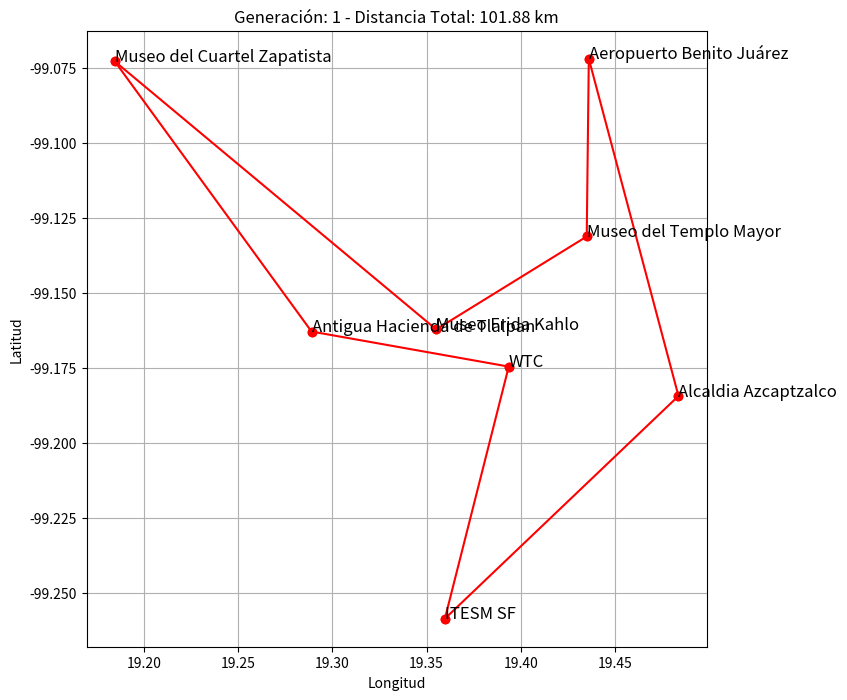
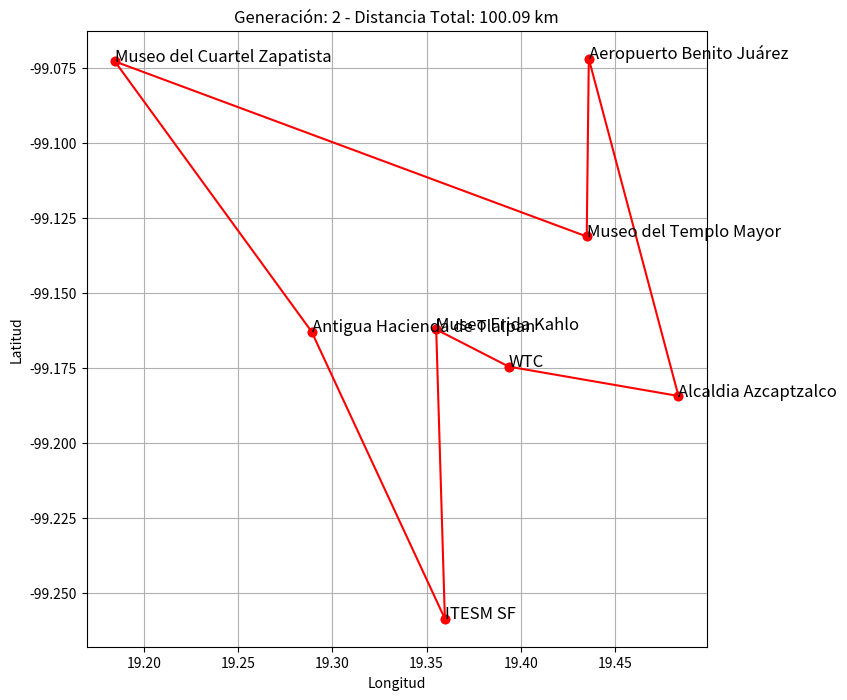
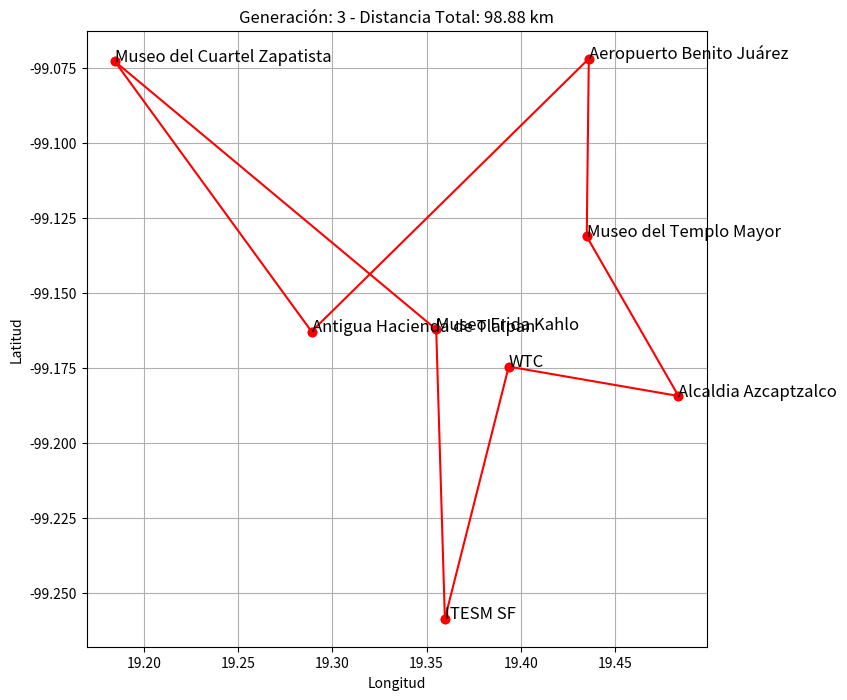
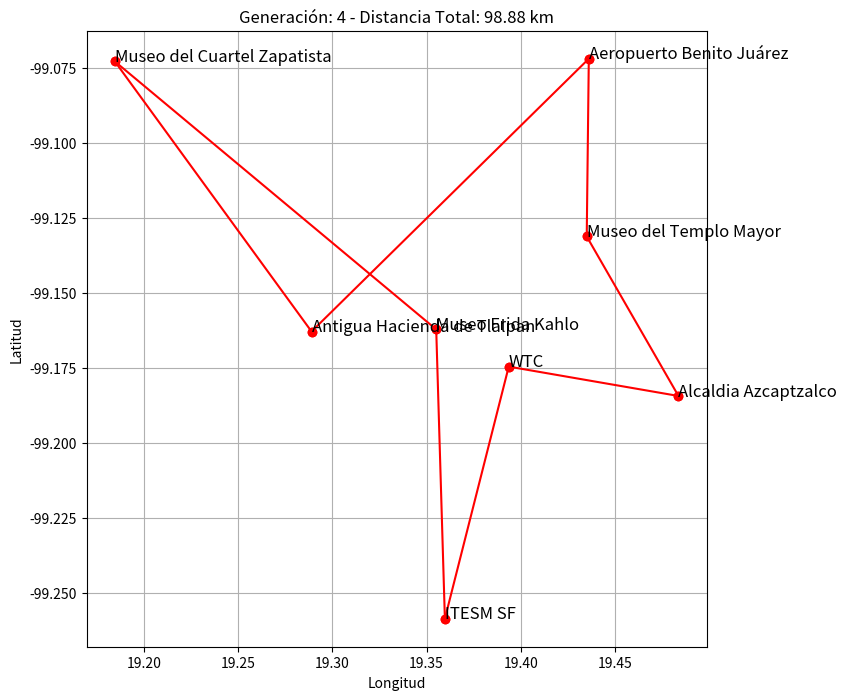
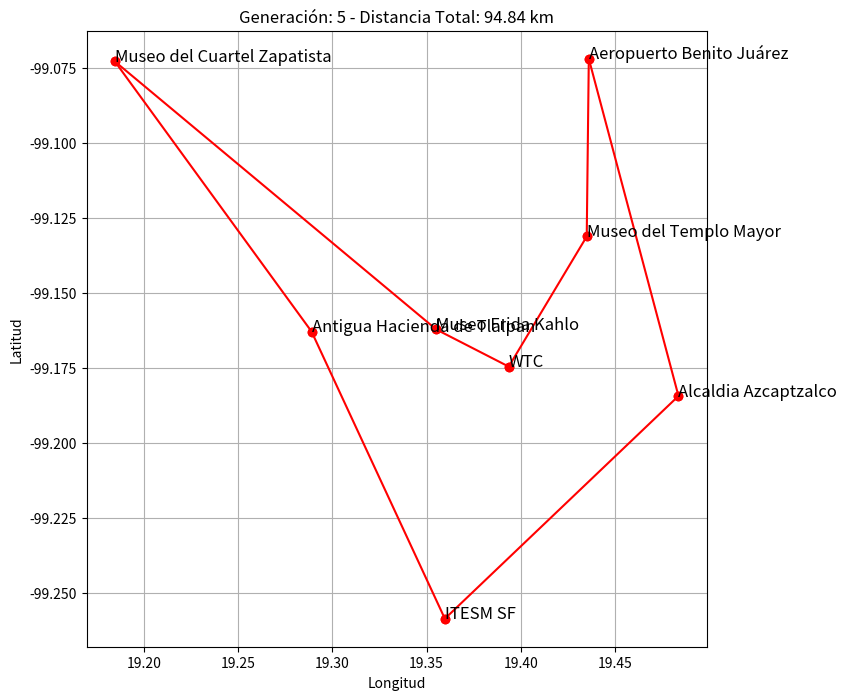
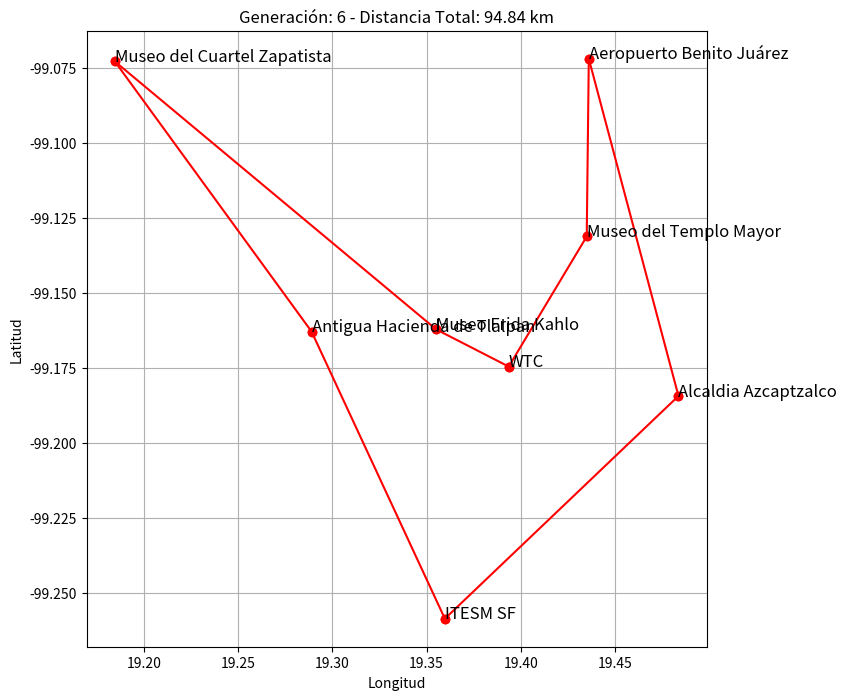
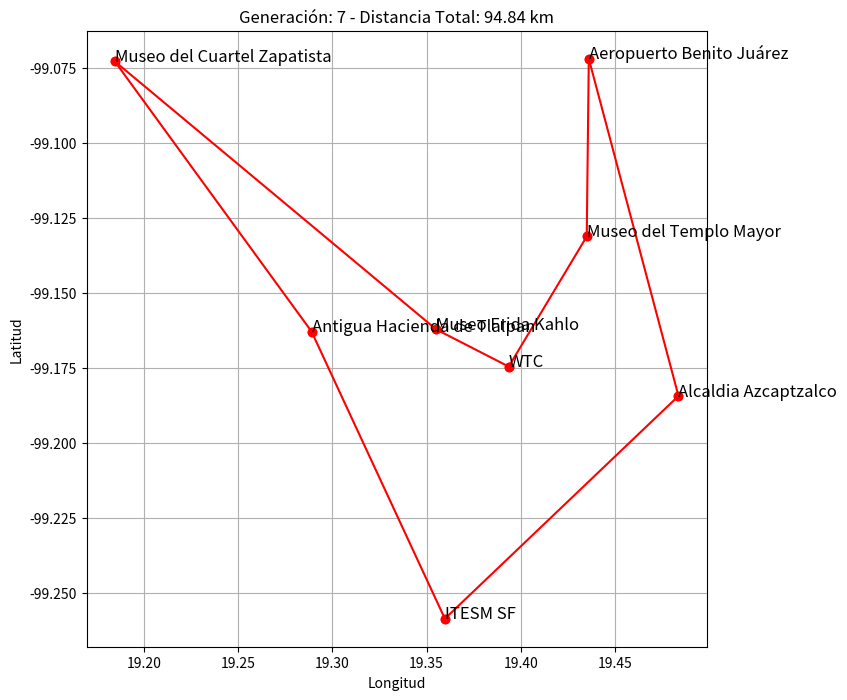
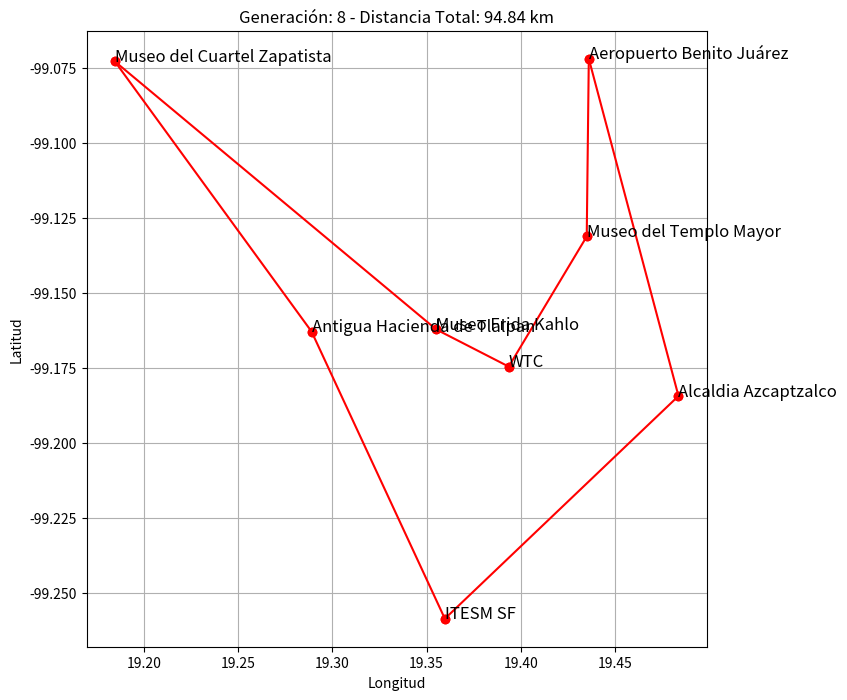
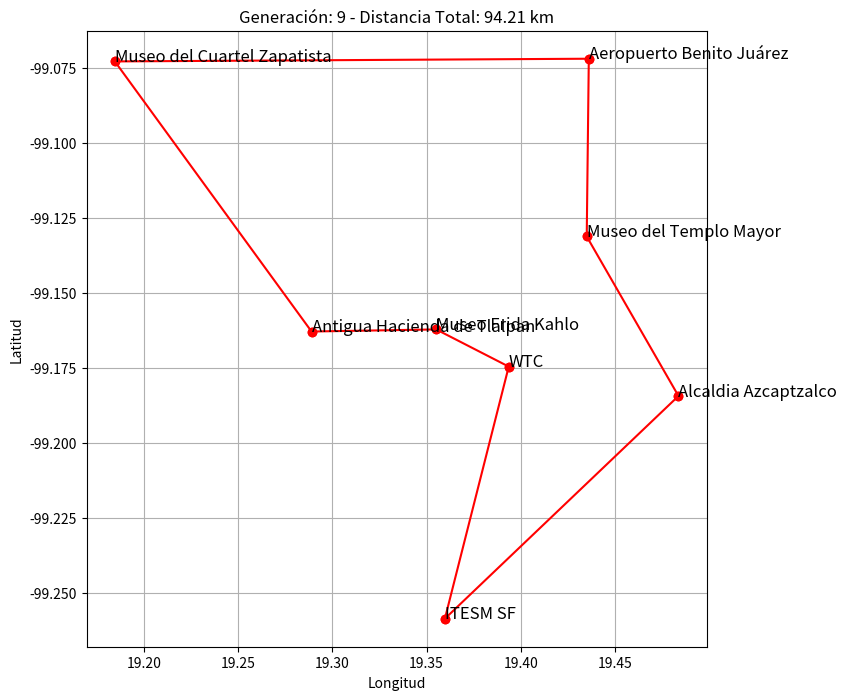
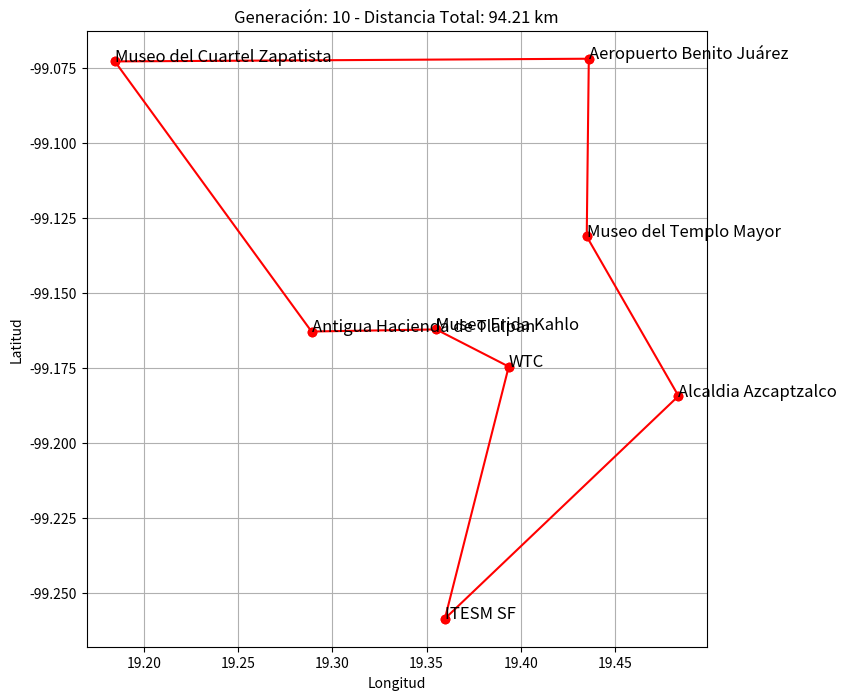
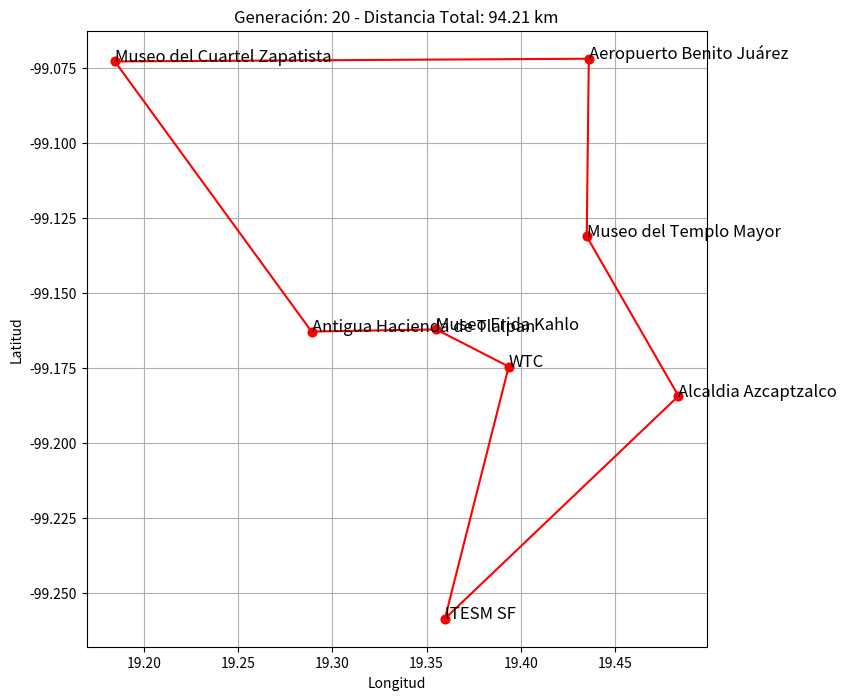
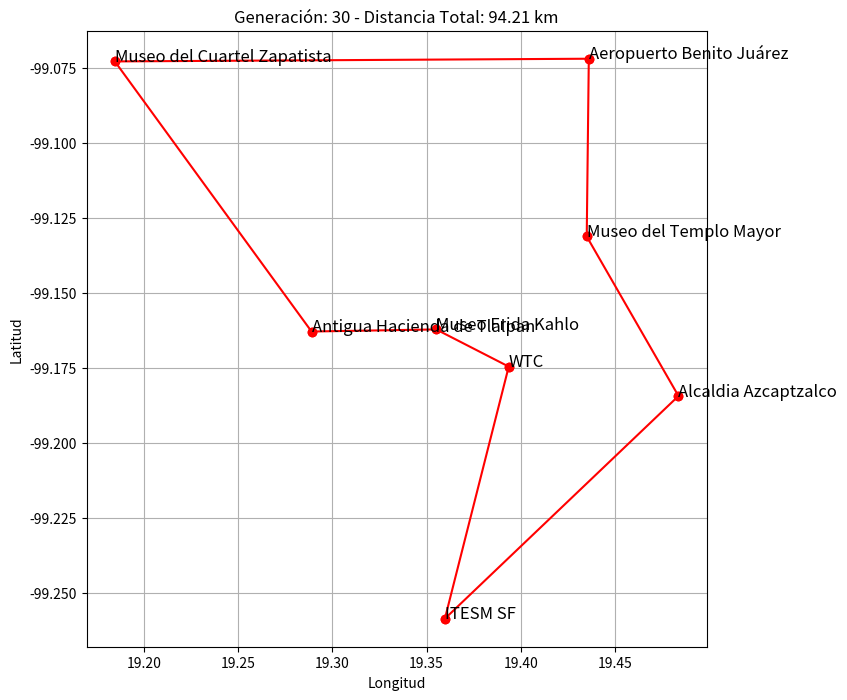
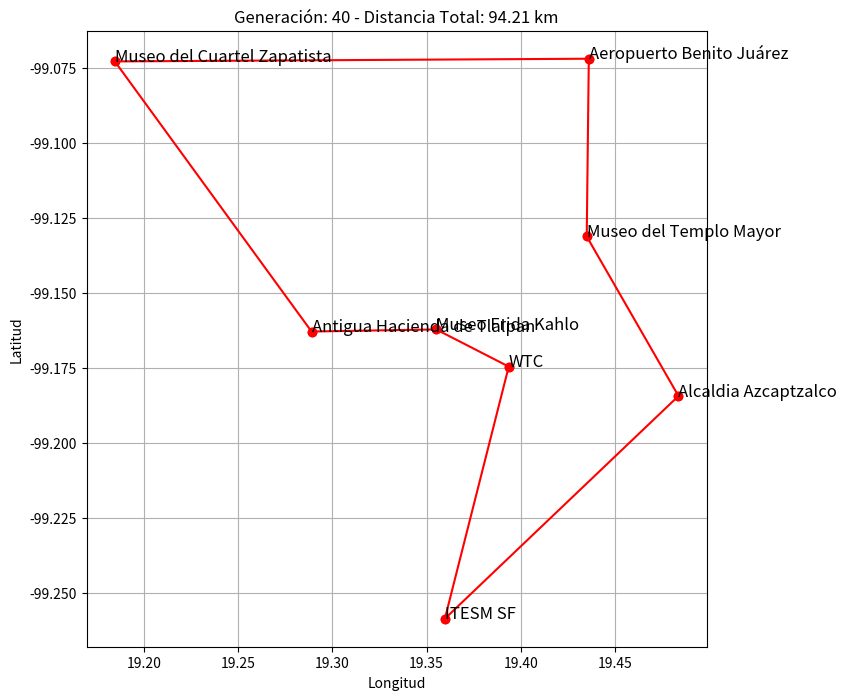
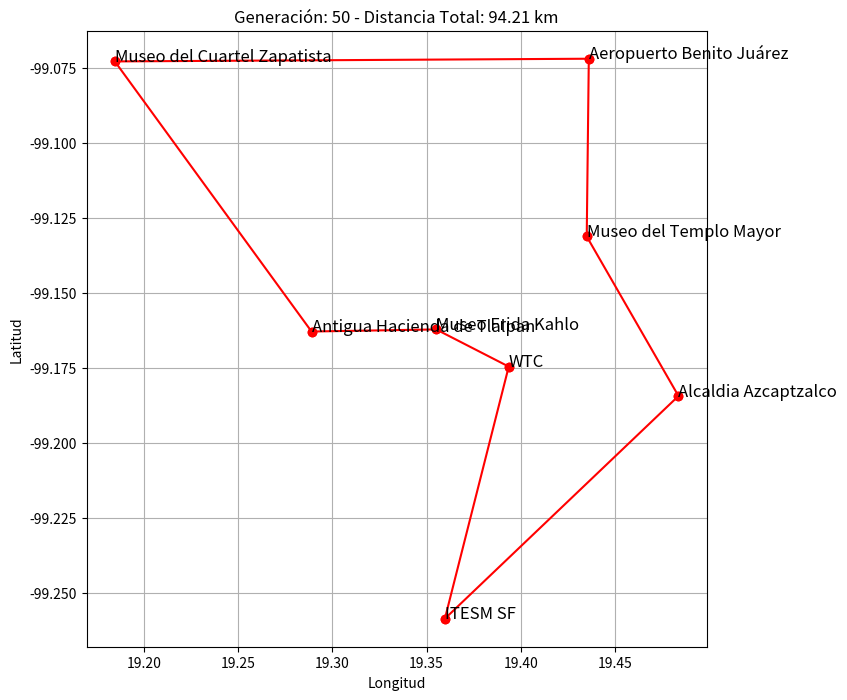
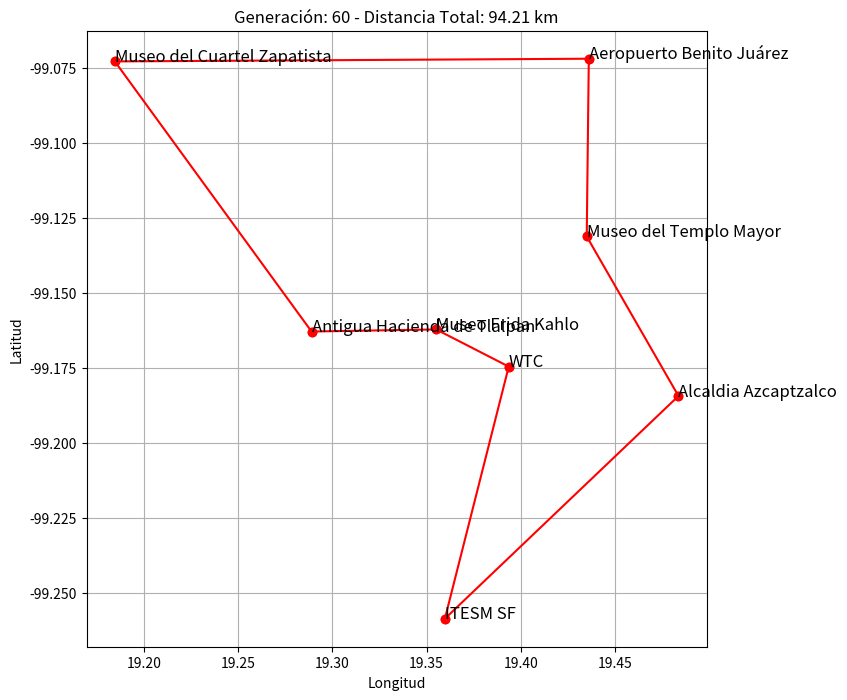
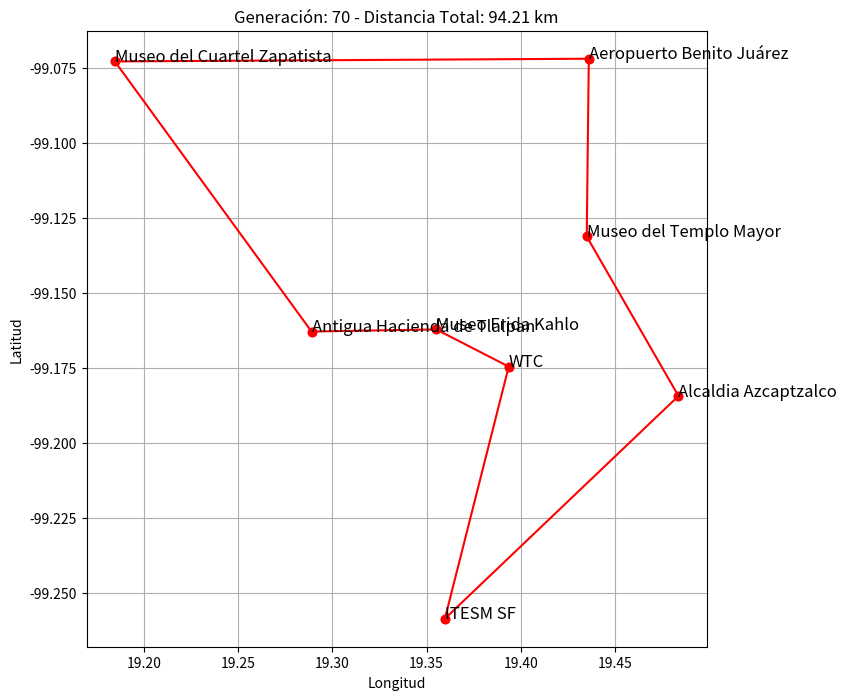

These charts were generated, in order, by the following Python code:
import numpy as np
import random
import math
import matplotlib.pyplot as plt

# Coordenadas de los lugares
coordenadas = {
    'Alcaldia Azcaptzalco': (19.4837, -99.1844),
    'Museo del Cuartel Zapatista': (19.1845, -99.0728),
    'ITESM SF': (19.3597, -99.2587),
    'Museo Frida Kahlo': (19.3551, -99.1622),
    'WTC': (19.3936, -99.1746),
    'Aeropuerto Benito Juárez': (19.4361, -99.0719),
    'Antigua Hacienda de Tlalpan': (19.288919, -99.1629),
    'Museo del Templo Mayor': (19.4350, -99.1312)
}
lugares = list(coordenadas.keys())

# Función para calcular distancia entre dos coordenadas (Haversine)
def calcular_distancia_haversine(coord1, coord2):
    R = 6371
    lat1, lon1 = math.radians(coord1[0]), math.radians(coord1[1])
    lat2, lon2 = math.radians(coord2[0]), math.radians(coord2[1])
    dlat, dlon = lat2 - lat1, lon2 - lon1
    a = math.sin(dlat / 2)**2 + math.cos(lat1) * math.cos(lat2) * math.sin(dlon / 2)**2
    return R * 2 * math.atan2(math.sqrt(a), math.sqrt(1 - a))

# Crear matriz de distancias
num_lugares = len(lugares)
distancias = np.zeros((num_lugares, num_lugares))
for i in range(num_lugares):
    for j in range(num_lugares):
        if i != j:
            distancias[i, j] = calcular_distancia_haversine(coordenadas[lugares[i]], coordenadas[lugares[j]])

# Función para calcular la distancia total de una ruta
def calcular_distancia(ruta):
    return sum(distancias[ruta[i], ruta[i + 1]] for i in range(len(ruta) - 1)) + distancias[ruta[-1], ruta[0]]

# Generar una población inicial de rutas
def generar_poblacion_inicial(tamano_poblacion):
    return [random.sample(range(num_lugares), num_lugares) for _ in range(tamano_poblacion)]

# Función de selección (torneo)
def seleccionar_padres(poblacion, fitness, k=3):
    seleccionados = random.sample(range(len(poblacion)), k)
    return min(seleccionados, key=lambda i: fitness[i])

# Cruce (Order Crossover - OX)
def cruzar(padre1, padre2):
    n = len(padre1)
    inicio, fin = sorted(random.sample(range(n), 2))
    hijo = [-1] * n
    hijo[inicio:fin + 1] = padre1[inicio:fin + 1]
    elementos_restantes = [gen for gen in padre2 if gen not in hijo]
    for i in range(n):
        if hijo[i] == -1:
            hijo[i] = elementos_restantes.pop(0)
    return hijo

# Mutación (intercambio)
def mutar(ruta, prob_mutacion=0.1):
    if random.random() < prob_mutacion:
        i, j = random.sample(range(len(ruta)), 2)
        ruta[i], ruta[j] = ruta[j], ruta[i]

# Función para dibujar la ruta en el mapa
def dibujar_ruta(ruta, generacion, distancia_total):
    plt.figure(figsize=(8, 8))
    for i in range(len(ruta)):
        x1, y1 = coordenadas[lugares[ruta[i]]]
        x2, y2 = coordenadas[lugares[ruta[(i + 1) % len(ruta)]]]  # Volver al inicio al final
        plt.plot([x1, x2], [y1, y2], 'ro-')  # Línea roja con puntos
        plt.text(x1, y1, lugares[ruta[i]], fontsize=12)

    plt.title(f"Generación: {generacion} - Distancia Total: {distancia_total:.2f} km")
    plt.xlabel('Longitud')
    plt.ylabel('Latitud')
    plt.grid(True)
    plt.show()

# Algoritmo genético con visualización
def algoritmo_genetico_visualizado(tamano_poblacion, generaciones, prob_mutacion):
    poblacion = generar_poblacion_inicial(tamano_poblacion)
    fitness = [calcular_distancia(ruta) for ruta in poblacion]
    mejor_ruta = poblacion[np.argmin(fitness)]
    mejor_distancia = min(fitness)

    for gen in range(generaciones):
        nueva_poblacion = []
        for _ in range(tamano_poblacion // 2):
            padre1 = poblacion[seleccionar_padres(poblacion, fitness)]
            padre2 = poblacion[seleccionar_padres(poblacion, fitness)]
            hijo1, hijo2 = cruzar(padre1, padre2), cruzar(padre2, padre1)
            mutar(hijo1, prob_mutacion)
            mutar(hijo2, prob_mutacion)
            nueva_poblacion.extend([hijo1, hijo2])
        
        poblacion = nueva_poblacion
        fitness = [calcular_distancia(ruta) for ruta in poblacion]
        mejor_ruta_generacion = poblacion[np.argmin(fitness)]
        mejor_distancia_generacion = min(fitness)
        
        if mejor_distancia_generacion < mejor_distancia:
            mejor_ruta, mejor_distancia = mejor_ruta_generacion, mejor_distancia_generacion

        # Visualizar la ruta en las primeras 10 generaciones o cada 10 generaciones después
        if gen < 10 or (gen + 1) % 10 == 0:
            print(f"Generación {gen + 1}: Mejor distancia = {mejor_distancia:.2f} km")
            dibujar_ruta(mejor_ruta, gen + 1, mejor_distancia)

    return mejor_ruta, mejor_distancia

# Ejecutar el algoritmo genético con visualización
tamano_poblacion = 50
generaciones = 100
prob_mutacion = 0.3

mejor_ruta, mejor_distancia = algoritmo_genetico_visualizado(
    tamano_poblacion, generaciones, prob_mutacion
)

# Mostrar la mejor ruta encontrada
print("Mejor ruta encontrada:")
for i in mejor_ruta:
    print(lugares[i], end=" -> ")
print(f"\nDistancia total: {mejor_distancia:.2f} km")
